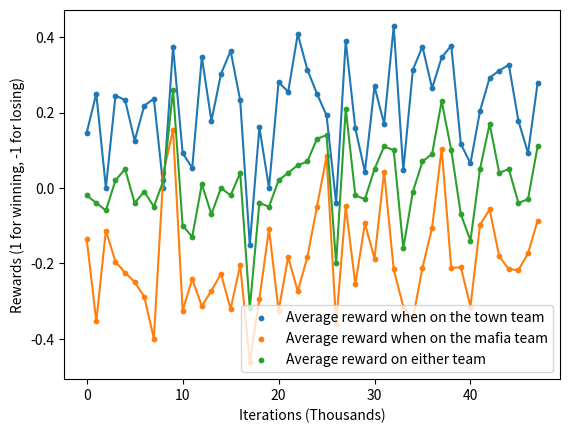

Reproduce this figure in Python.
import matplotlib.pyplot as plt
import numpy as np

average = [-0.02, -0.04, -0.06, 0.02, 0.05, -0.04, -0.01, -0.05, 0.02, 0.26, -0.1, -0.13, 0.01, -0.07, 0.0, -0.02, 0.04, -0.32, -0.04, -0.05, 0.02, 0.04, 0.06, 0.07, 0.13, 0.14, -0.2, 0.21, -0.02, -0.03, 0.05, 0.11, 0.1, -0.16, -0.01, 0.07, 0.09, 0.23, 0.1, -0.07, -0.14, 0.05, 0.17, 0.04, 0.05, -0.04, -0.03, 0.11]

townie = [0.14634146341463414, 0.25, 0.0, 0.24489795918367346, 0.23333333333333334, 0.125, 0.21818181818181817, 0.23636363636363636, 0.0, 0.375, 0.09259259259259259, 0.05263157894736842, 0.3469387755102041, 0.17777777777777778, 0.3023255813953488, 0.36363636363636365, 0.23214285714285715, -0.15217391304347827, 0.16071428571428573, 0.0, 0.2807017543859649, 0.2549019607843137, 0.40816326530612246, 0.3137254901960784, 0.25, 0.19230769230769232, -0.04, 0.3898305084745763, 0.15789473684210525, 0.0425531914893617, 0.2692307692307692, 0.16981132075471697, 0.42857142857142855, 0.046511627906976744, 0.3137254901960784, 0.375, 0.2641509433962264, 0.34615384615384615, 0.37735849056603776, 0.11627906976744186, 0.06521739130434782, 0.20408163265306123, 0.2923076923076923, 0.3111111111111111, 0.32653061224489793, 0.17777777777777778, 0.09259259259259259, 0.2777777777777778]

mafia = [-0.13559322033898305, -0.3541666666666667, -0.11320754716981132, -0.19607843137254902, -0.225, -0.25, -0.28888888888888886, -0.4, 0.04, 0.15384615384615385, -0.32608695652173914, -0.24193548387096775, -0.3137254901960784, -0.2727272727272727, -0.22807017543859648, -0.32142857142857145, -0.20454545454545456, -0.46296296296296297, -0.29545454545454547, -0.10869565217391304, -0.32558139534883723, -0.1836734693877551, -0.27450980392156865, -0.1836734693877551, -0.05, 0.08333333333333333, -0.36, -0.04878048780487805, -0.2558139534883721, -0.09433962264150944, -0.1875, 0.0425531914893617, -0.21568627450980393, -0.3157894736842105, -0.3469387755102041, -0.21153846153846154, -0.10638297872340426, 0.10416666666666667, -0.2127659574468085, -0.21052631578947367, -0.3148148148148148, -0.09803921568627451, -0.05714285714285714, -0.18181818181818182, -0.21568627450980393, -0.21818181818181817, -0.17391304347826086, -0.08695652173913043]

# average = [0.03, -0.01, -0.03, -0.06, -0.17, 0.03, 0.11, -0.05, 0.13, 0.12, 0.04, 0.04, 0.07, -0.03, 0.2, -0.06, 0.03, 0.12, 0.05, 0.01, -0.05, 0.13, -0.19, -0.13, 0.03, 0.03, -0.08, 0.14, -0.05, -0.14, -0.01, 0.13, -0.15, 0.05, -0.01, -0.01, -0.22, 0.06, 0.01, 0.05, -0.09, 0.04, 0.02, -0.02, -0.09, -0.02, 0.04, -0.03, -0.09, -0.01, 0.07, 0.06, -0.18, 0.07, -0.04, 0.06, 0.15, 0.02, -0.11, -0.19, 0.0, -0.06, -0.07, -0.02, 0.41, -0.01, -0.17, 0.05, -0.05, -0.03, 0.16, -0.12, -0.05, 0.01, 0.13, -0.09, -0.03, -0.26, 0.07, 0.04, 0.0, 0.02, -0.03, 0.01, 0.1, 0.02, -0.02, 0.03, 0.21, 0.07, -0.11, 0.02, 0.06, 0.02, 0.16, -0.04, 0.09, 0.04, 0.18, 0.02, 0.11, -0.03, 0.14, 0.03, 0.08, -0.24, 0.02, -0.08, 0.03, -0.02, 0.08, 0.03, 0.07, -0.09, 0.23, -0.01, -0.07, -0.06, 0.06, 0.06, 0.08, -0.09, -0.14]

# townie = [0.3611111111111111, 0.18867924528301888, 0.15254237288135594, 0.06, -0.13333333333333333, 0.375, 0.2222222222222222, 0.057692307692307696, 0.2909090909090909, 0.2962962962962963, 0.26666666666666666, 0.021739130434782608, 0.25, 0.05660377358490566, 0.2857142857142857, 0.16981132075471697, 0.2391304347826087, 0.36585365853658536, 0.30612244897959184, 0.4, 0.17647058823529413, 0.38, -0.12, 0.07692307692307693, 0.17391304347826086, 0.3018867924528302, 0.14545454545454545, 0.25862068965517243, 0.018518518518518517, 0.20408163265306123, -0.0784313725490196, 0.4782608695652174, 0.10638297872340426, 0.18518518518518517, 0.07317073170731707, 0.18867924528301888, 0.1016949152542373, 0.34782608695652173, 0.04, 0.061224489795918366, 0.09259259259259259, 0.13636363636363635, 0.16363636363636364, 0.21052631578947367, 0.16, 0.2692307692307692, 0.3191489361702128, 0.18867924528301888, 0.14893617021276595, 0.0851063829787234, 0.22448979591836735, 0.3, -0.04081632653061224, 0.20833333333333334, 0.3111111111111111, 0.17647058823529413, 0.375, 0.1724137931034483, 0.23404255319148937, -0.11904761904761904, 0.37209302325581395, 0.08, -0.11538461538461539, 0.07407407407407407, 0.5370370370370371, 0.1568627450980392, 0.06382978723404255, 0.30434782608695654, 0.10869565217391304, 0.05555555555555555, 0.3898305084745763, 0.18518518518518517, 0.1724137931034483, 0.06779661016949153, 0.25925925925925924, 0.1694915254237288, 0.1, -0.019230769230769232, 0.39215686274509803, 0.3125, 0.1875, 0.125, 0.13043478260869565, 0.3148148148148148, 0.21311475409836064, 0.09433962264150944, 0.2127659574468085, 0.15384615384615385, 0.45614035087719296, 0.3392857142857143, 0.07692307692307693, 0.25, 0.21568627450980393, 0.2777777777777778, 0.18867924528301888, 0.2553191489361702, 0.37254901960784315, 0.09433962264150944, 0.44, 0.19148936170212766, 0.3333333333333333, 0.06976744186046512, 0.40816326530612246, 0.3958333333333333, 0.29545454545454547, -0.1836734693877551, 0.25925925925925924, 0.32608695652173914, 0.2765957446808511, 0.1509433962264151, 0.20833333333333334, 0.2708333333333333, 0.125, 0.22727272727272727, 0.5, 0.17391304347826086, 0.32558139534883723, 0.13043478260869565, 0.2545454545454545, 0.15555555555555556, 0.32653061224489793, 0.10204081632653061, 0.0]

# mafia = [-0.15625, -0.23404255319148937, -0.2926829268292683, -0.18, -0.2, -0.28846153846153844, -0.021739130434782608, -0.16666666666666666, -0.06666666666666667, -0.08695652173913043, -0.14545454545454545, 0.05555555555555555, -0.09615384615384616, -0.1276595744680851, 0.11764705882352941, -0.3191489361702128, -0.14814814814814814, -0.05084745762711865, -0.19607843137254902, -0.3090909090909091, -0.2857142857142857, -0.12, -0.26, -0.3541666666666667, -0.09259259259259259, -0.2765957446808511, -0.35555555555555557, -0.023809523809523808, -0.13043478260869565, -0.47058823529411764, 0.061224489795918366, -0.16666666666666666, -0.37735849056603776, -0.10869565217391304, -0.06779661016949153, -0.23404255319148937, -0.6829268292682927, -0.18518518518518517, -0.02, 0.0392156862745098, -0.30434782608695654, -0.03571428571428571, -0.15555555555555556, -0.32558139534883723, -0.34, -0.3333333333333333, -0.20754716981132076, -0.2765957446808511, -0.3018867924528302, -0.09433962264150944, -0.0784313725490196, -0.18, -0.3137254901960784, -0.057692307692307696, -0.32727272727272727, -0.061224489795918366, -0.057692307692307696, -0.19047619047619047, -0.41509433962264153, -0.2413793103448276, -0.2807017543859649, -0.2, -0.020833333333333332, -0.13043478260869565, 0.2608695652173913, -0.1836734693877551, -0.37735849056603776, -0.16666666666666666, -0.18518518518518517, -0.078125, -0.17073170731707318, -0.4782608695652174, -0.35714285714285715, -0.07317073170731707, -0.021739130434782608, -0.4634146341463415, -0.16, -0.5208333333333334, -0.2653061224489796, -0.21153846153846154, -0.17307692307692307, -0.07692307692307693, -0.16666666666666666, -0.34782608695652173, -0.07692307692307693, -0.06382978723404255, -0.22641509433962265, -0.10416666666666667, -0.11627906976744186, -0.2727272727272727, -0.3125, -0.16071428571428573, -0.10204081632653061, -0.2826086956521739, 0.1276595744680851, -0.3018867924528302, -0.20408163265306123, -0.02127659574468085, -0.08, -0.1320754716981132, -0.12244897959183673, -0.10526315789473684, -0.11764705882352941, -0.3076923076923077, -0.08928571428571429, -0.29411764705882354, -0.2608695652173913, -0.42592592592592593, -0.18867924528301888, -0.2127659574468085, -0.038461538461538464, -0.19230769230769232, 0.0, -0.3392857142857143, 0.017857142857142856, -0.16666666666666666, -0.3684210526315789, -0.2222222222222222, -0.17777777777777778, -0.01818181818181818, -0.1568627450980392, -0.27450980392156865, -0.2153846153846154]

x = range(len(townie))

fig = plt.figure()

plt.scatter(x, townie, s=10, label='Average reward when on the town team')
plt.plot(x, townie)
plt.scatter(x, mafia, s=10, label='Average reward when on the mafia team')
plt.plot(x, mafia)
plt.scatter(x, average, s=10, label='Average reward on either team')
plt.plot(x, average)
plt.legend(loc='best')
plt.xlabel("Iterations (Thousands)")
plt.ylabel("Rewards (1 for winning, -1 for losing)")
#plt.show()
plt.savefig('randomagent.png')